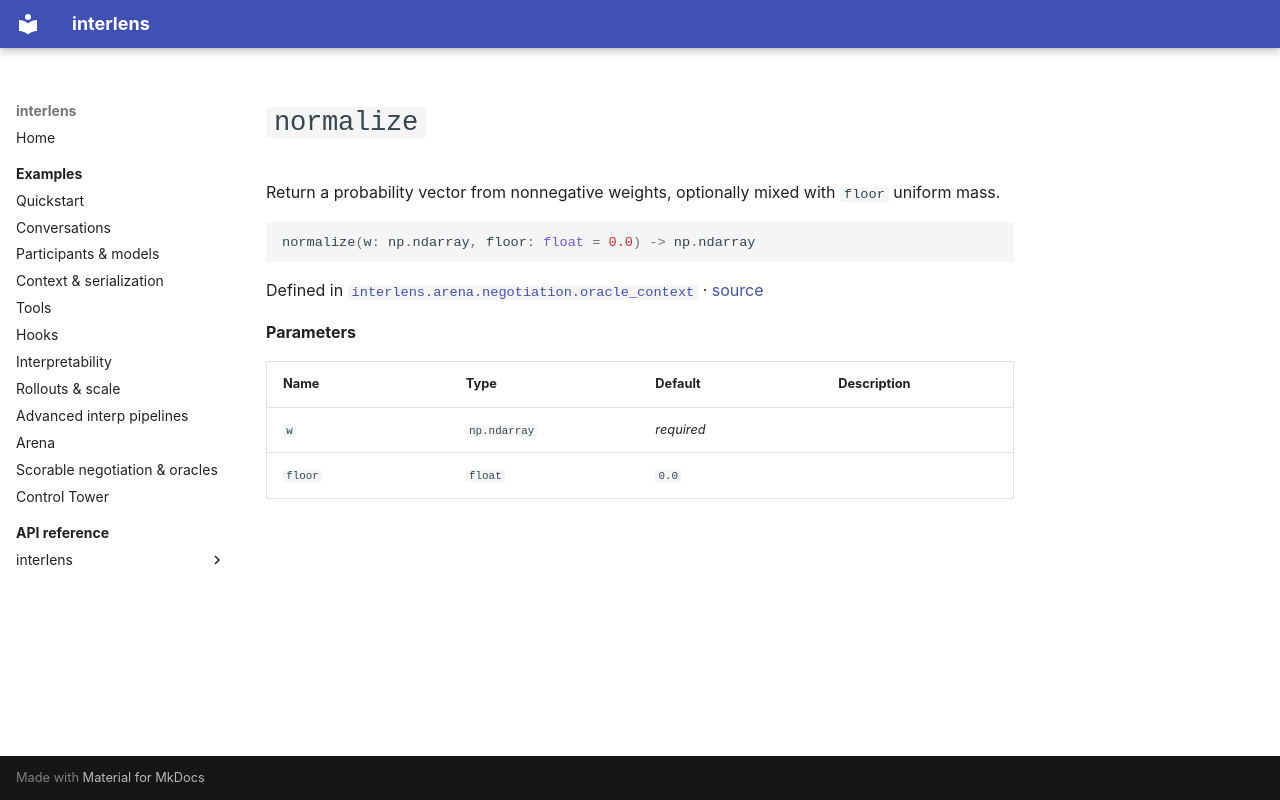

repository: Sid-MB/interlens · page: reference/interlens/arena/negotiation/oracle_context/normalize/index.html · generator: mkdocs

# `normalize`

Return a probability vector from nonnegative weights, optionally mixed with `floor` uniform mass.

```python
normalize(w: np.ndarray, floor: float = 0.0) -> np.ndarray
```

Defined in [`interlens.arena.negotiation.oracle_context`](index.md) · [source](https://github.com/Sid-MB/interlens/blob/main/src/interlens/arena/negotiation/oracle_context.py#L169-L177)

**Parameters**

| Name | Type | Default | Description |
|---|---|---|---|
| `w` | `np.ndarray` | *required* |  |
| `floor` | `float` | `0.0` |  |
